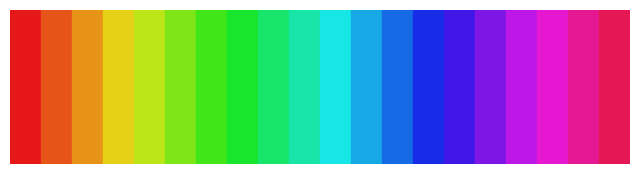

Generate this figure with matplotlib:
__all__ = ["Renderer", "mcc", "shd"]

import numpy as np
import numpy.typing as npt

import matplotlib.pyplot as plt
import matplotlib.colors
from matplotlib.figure import Figure
from matplotlib.backends.backend_agg import FigureCanvasAgg
from matplotlib.patches import Circle


def _generate_colors(
    n: int,
    saturation: float = 0.9,
    value: float = 0.9,
    use_int: bool = False,
) -> npt.NDArray:
    """Generates RGB colors with equally spaced hues in HSV model.

    Sets
    - Hues equally spaced starting from `0.0`
    - Saturation to `saturation`, default `0.9`
    - Value to `value`, default `0.9`

    Output format is `[0.0, 1.0)` if `use_int` is `False`
    and `[0, 255]` if it is `True`."""
    hsvs = np.zeros((n, 3))
    hsvs[:, 0] = np.linspace(0.0, 1.0, n + 1)[:-1]  # Hue
    hsvs[:, 1] = saturation
    hsvs[:, 2] = value
    rgbs = matplotlib.colors.hsv_to_rgb(hsvs)
    if use_int:
        rgbs = (rgbs * 255.0).astype(int)
    return rgbs


class Renderer:
    def __init__(
        self,
        num_balls: int = 3,
        scr_width: int = 64,
        scr_height: int = 64,
        ball_radius: int = 8,
        rng: np.random.Generator | None = None,
    ):
        if scr_width != scr_height:
            raise NotImplementedError("Width != height case not implemented yet")

        self.scr_width = scr_width
        self.scr_height = scr_height
        self.ball_radius = ball_radius
        self.num_balls = num_balls

        if rng is None:
            rng = np.random.default_rng()
        self.rng = rng

        self.ball_colors = [
            tuple(color)
            for color in _generate_colors(num_balls)]


    def render_n_balls(
        self,
        zs: npt.NDArray[np.floating],
    ) -> npt.NDArray[np.uint8]:
        """Draws `num_balls` balls with locations given in `zs` and returns
        the RGB (`uint8`) bitmap

        Convention: In every sample `z` in `zs`, the x-axis of ball `i`
        is given by `z[2*i]` and its y-axis is given by `z[2*i+1]`."""
        assert zs.shape[-1] == 2 * self.num_balls
        assert np.all(zs >= 0.0) and np.all(zs <= 1.0)

        # Normalize the margins for printing
        zs = (
            (self.ball_radius / self.scr_width) +
            (1.0 - 2.0 * self.ball_radius / self.scr_width) * zs)

        # Process the batch one by one
        xs = np.empty(zs.shape[:-1] + (self.scr_width, self.scr_height, 3), dtype=np.uint8)
        ci = 0
        for index in np.ndindex(zs.shape[:-1]):
            if ci % 1000 == 0:
                print(f"{ci = }")
            ci += 1

            fig = Figure(figsize=(self.scr_width, self.scr_height), dpi=1)
            canvas = FigureCanvasAgg(fig)
            ax = fig.add_subplot()

            # Draw circles
            for ball_idx in range(self.num_balls):
                circle = Circle(
                    (zs[index + (2 * ball_idx,)], zs[index + (2 * ball_idx + 1,)]),
                    radius=self.ball_radius / self.scr_width,
                    color=self.ball_colors[ball_idx])

                ax.add_artist(circle)

            ax.set_xlim(0, 1)
            ax.set_ylim(0, 1)
            ax.set_aspect('equal', 'box')
            ax.set_xticks([])
            ax.set_yticks([])

            canvas.draw()
            rgba = np.asarray(canvas.buffer_rgba())
            xs[index] = rgba[:, :, :3]

            fig.clear()

        return xs


def mcc(x_est: npt.NDArray[np.floating], x_gt: npt.NDArray[np.floating]) -> float:
    """Computes mean correlation coefficient between `x_est` and `x_gt`

    Data dimension: `(n_samples, n)`. Computes the correlation coefficients
    between entries of `x_est` and `x_gt`, and solves the maximum linear sum
    assignment problem."""
    from scipy.optimize import linear_sum_assignment  # type: ignore
    n_samples, n = x_gt.shape
    abs_corr = np.abs(np.corrcoef(x_gt, x_est, rowvar=False)[n:, :n])
    row_ind, col_ind = linear_sum_assignment(abs_corr, maximize=True)
    return abs_corr[row_ind, col_ind].mean()


def shd(g_est: npt.NDArray[np.bool], g_gt: npt.NDArray[np.bool]) -> int:
    """Computes structural Hamming distance between `g_est` and `g_gt`"""
    assert g_est.ndim == 2 and g_est.shape == g_gt.shape
    n = g_est.shape[0]
    return (
        ((g_est | np.eye(n, dtype=bool)) ^ (g_gt | np.eye(n, dtype=bool)))
        .astype(int)
        .sum()
    )


# TEST:
if __name__ == "__main__":

    def test_generate_colors():
        # Example: generate 10 colors
        colors = _generate_colors(20)

        # Plot the colors to visualize
        fig, ax = plt.subplots(figsize=(8, 2))
        for i, color in enumerate(colors):
            ax.add_patch(plt.Rectangle((i, 0), 1, 1, color=color))  # type: ignore
        ax.set_xlim(0, len(colors))
        ax.set_ylim(0, 1)
        plt.axis("off")
        plt.show()

    test_generate_colors()
